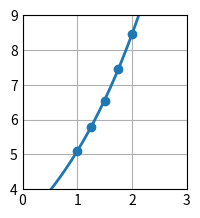

This figure's Python source:
# Ejercicio 5:
# Elegir una función conveniente y aproximar los siguientes datos utilizando dicha función al aplicar el método de cuadrados mínimos:
#    x | 1.00 1.25 1.50 1.75 2.00
# f(x) | 5.10 5.79 6.53 7.45 8.46

import numpy as np
import matplotlib.pyplot as plt

# =============================================
#             PARÁMETROS INICIALES            
# =============================================

xk = np.array([[ 1.00], [ 1.25], [1.50], [1.75], [2.00]], dtype = float)
yk = np.array([[ 5.10], [ 5.79], [6.53], [7.45], [8.46]], dtype = float)
c = np.zeros((2, 1), dtype = float)
A = np.zeros((len(c), len(c)), dtype = float)
b = np.zeros((len(A), 1), dtype = float)
err = 0

# Base de funciones
def phi0(x):
    return 1
def phi1(x):
    return x

phi = [phi0, phi1]

# =============================================
#                 RESOLUCIÓN           
# =============================================

# Linealización
yk = np.log(yk)

# Cálculo de PIs discretos
def pi(f, g):
    sum = 0
    for i in range(len(xk)):
        sum = sum + f(xk[i]) * g(xk[i])
    return float(sum)

# Cálculo de PIs contra yk
def pi_y(f):
    sum = 0
    for i in range(len(xk)):
        sum = sum + f(xk[i]) * yk[i]
    return float(sum)

# Matriz de PIs
for i in range (0, len(A)):
    b[i] = pi_y(phi[i])
    for j in range (0, len(A)):
        A[i][j] = pi(phi[i], phi[j])

# Triangulación
for i in range(0, len(A)):
    for j in range(i+1, len(A)):
        b[j] = b[j] - b[i]  * (A[j][i] / A[i][i])
        A[j] = A[j] - A[i] * (A[j][i] / A[i][i])

# Cálculo de la solución
for i in reversed(range(0, len(A))):
    sum = 0
    for j in range(i, len(A)):
        sum = sum + A[i][j] * c[j]
    c[i] = (b[i] - sum) / A[i][i]

# Deslinealización
yk = np.exp(yk)
c[0] = np.exp(c[0])

# Cálculo del error
for i in range(0, len(yk)):
    y_a = c[0] * np.exp(c[1] * xk[i])
    err = err + (yk[i] - y_a)**2

# Prints de los resultados:
print("err =\n", err, "")
print("c =\n", c, "\n")

# Plots
plt.style.use('_mpl-gallery')
fig, ax = plt.subplots()

x_a = np.linspace(0, 50, 500)
y_a = c[0] * np.exp(c[1] * x_a)

ax.scatter(xk, yk)
ax.plot(x_a, y_a, linewidth=2.0)

ax.set(xlim=(0, 3), ylim=(4, 9))
plt.subplots_adjust(left=0.12, bottom=0.12, right=0.94)
plt.show()
